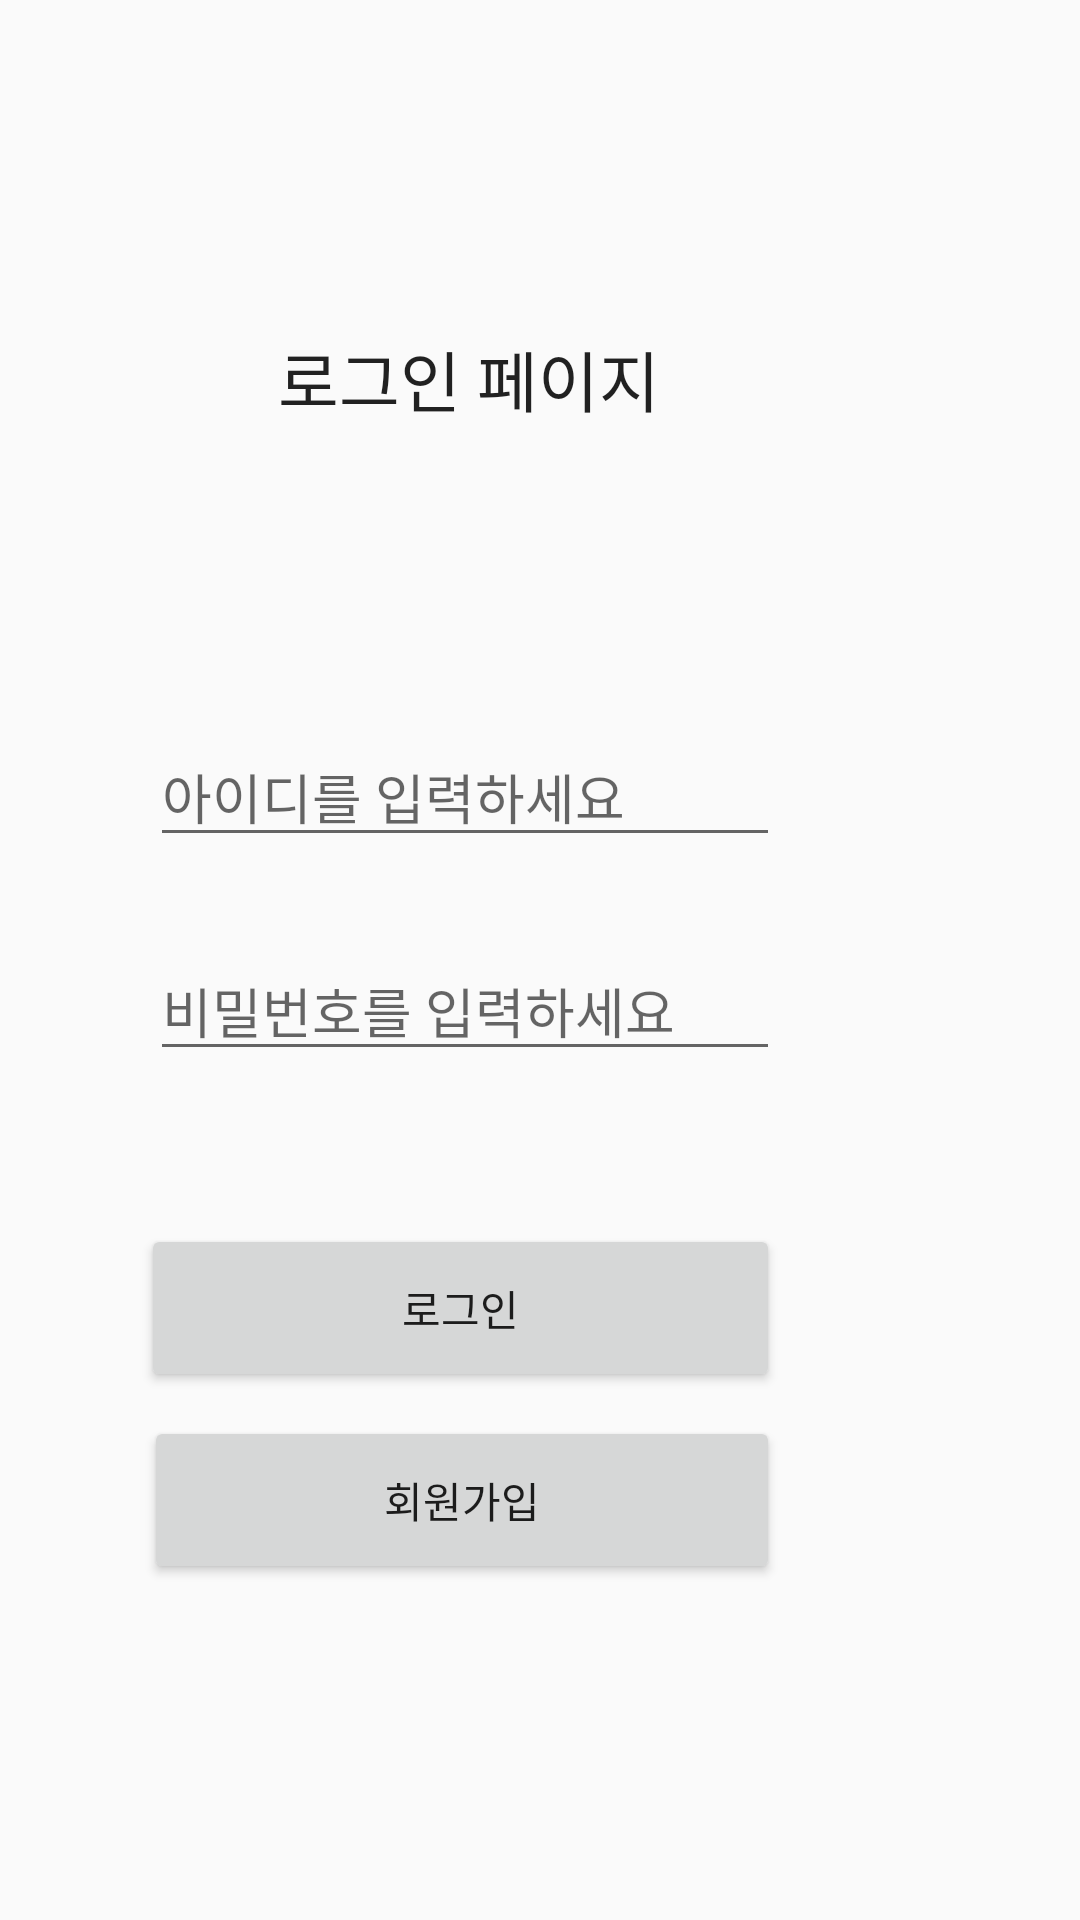

Android layout source for this screen:
<!-- AndroidManifest.xml: application theme Theme.AppCompat.Light.NoActionBar -->
<!-- res/layout/activity_login.xml -->
<?xml version="1.0" encoding="utf-8"?>
<androidx.constraintlayout.widget.ConstraintLayout xmlns:android="http://schemas.android.com/apk/res/android"
    xmlns:app="http://schemas.android.com/apk/res-auto"
    xmlns:tools="http://schemas.android.com/tools"
    android:layout_width="match_parent"
    android:layout_height="match_parent"
    tools:context=".LoginActivity">

    <TextView
        android:id="@+id/textView"
        android:layout_width="wrap_content"
        android:layout_height="wrap_content"
        android:layout_marginTop="110dp"
        android:layout_marginEnd="140dp"
        android:text="로그인 페이지"
        android:textAppearance="@style/TextAppearance.AppCompat.Large"
        app:layout_constraintEnd_toEndOf="parent"
        app:layout_constraintTop_toTopOf="parent" />

    <Button
        android:id="@+id/btn_login"
        android:layout_width="213dp"
        android:layout_height="56dp"
        android:layout_marginTop="408dp"
        android:layout_marginEnd="100dp"
        android:text="로그인"
        app:iconTint="#EFD917"
        app:layout_constraintEnd_toEndOf="parent"
        app:layout_constraintTop_toTopOf="parent"
        app:rippleColor="#C31B1B" />

    <Button
        android:id="@+id/btn_join"
        android:layout_width="212dp"
        android:layout_height="56dp"
        android:layout_marginTop="472dp"
        android:layout_marginEnd="100dp"
        android:text="회원가입"
        app:layout_constraintEnd_toEndOf="parent"
        app:layout_constraintTop_toTopOf="parent" />

    <EditText
        android:id="@+id/et_login_pass"
        android:layout_width="wrap_content"
        android:layout_height="wrap_content"
        android:layout_marginTop="28dp"
        android:layout_marginEnd="100dp"
        android:ems="10"
        android:hint="비밀번호를 입력하세요"
        android:inputType="textPassword"
        app:layout_constraintEnd_toEndOf="parent"
        app:layout_constraintTop_toBottomOf="@+id/et_login_id" />

    <EditText
        android:id="@+id/et_login_id"
        android:layout_width="wrap_content"
        android:layout_height="wrap_content"
        android:layout_marginTop="100dp"
        android:layout_marginEnd="100dp"
        android:ems="10"
        android:hint="아이디를 입력하세요"
        android:inputType="textPersonName"
        app:layout_constraintEnd_toEndOf="parent"
        app:layout_constraintTop_toBottomOf="@+id/textView" />

    <ScrollView
        android:layout_width="409dp"
        android:layout_height="201dp"
        tools:layout_editor_absoluteX="1dp"
        tools:layout_editor_absoluteY="529dp">

        <LinearLayout
            android:layout_width="match_parent"
            android:layout_height="wrap_content"
            android:orientation="vertical" >

            <TextView
                android:id="@+id/tV3"
                android:layout_width="match_parent"
                android:layout_height="wrap_content" />
        </LinearLayout>
    </ScrollView>

</androidx.constraintlayout.widget.ConstraintLayout>
<!-- resources referenced by this layout -->
<resources>

</resources>
